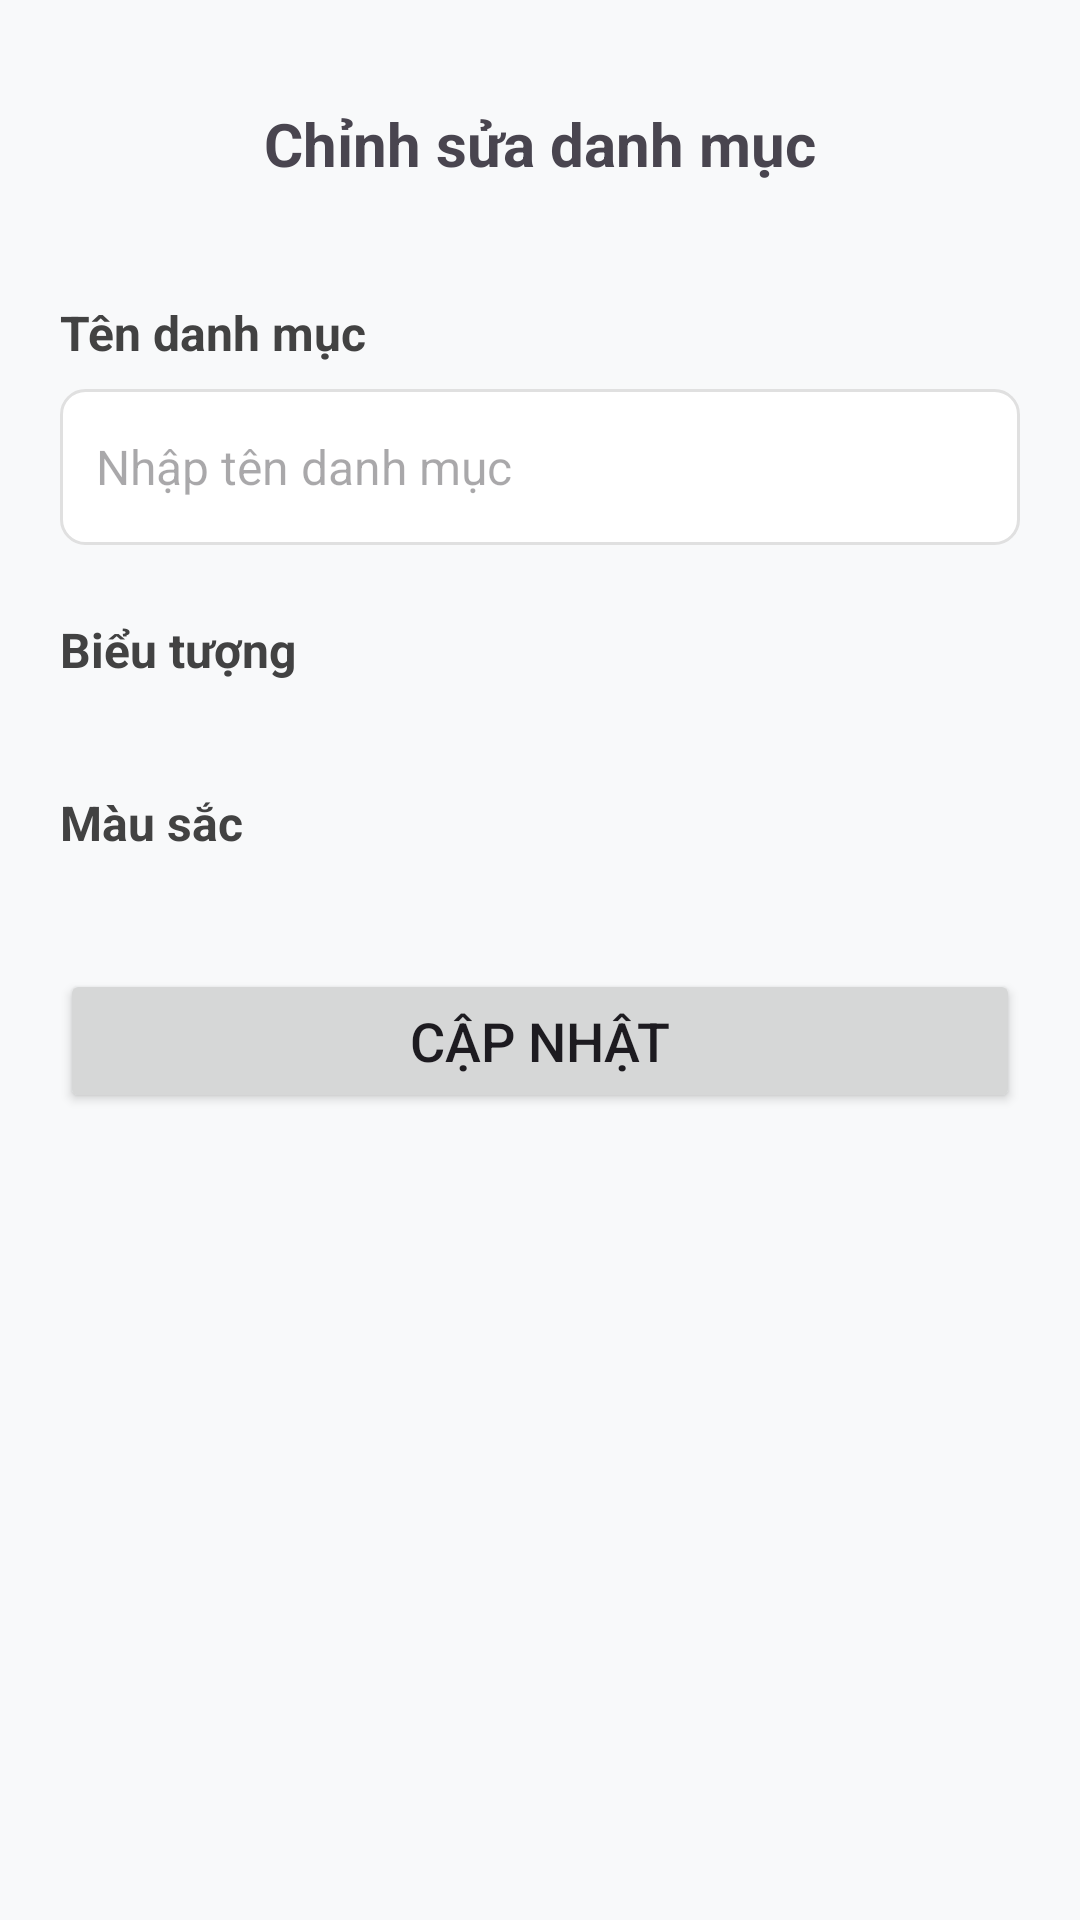

Write the Android layout XML for this screen, with the resource values it uses.
<!-- AndroidManifest.xml: application theme Theme.App6Hu -->
<!-- res/layout/activity_sua_danh_muc.xml -->
<?xml version="1.0" encoding="utf-8"?>
<LinearLayout xmlns:android="http://schemas.android.com/apk/res/android"
    xmlns:tools="http://schemas.android.com/tools"
    android:id="@+id/suadanhmucactivity"
    android:layout_width="match_parent"
    android:layout_height="match_parent"
    android:orientation="vertical"
    android:padding="20dp"
    android:background="#F8F9FA"
    tools:context=".Activities.SuaDanhMucActivity">

    
    <LinearLayout
        android:layout_width="match_parent"
        android:layout_height="56dp"
        android:gravity="center_vertical"
        android:orientation="horizontal"
        android:paddingHorizontal="8dp">

        <ImageView
            android:id="@+id/btnBack"
            android:layout_width="28dp"
            android:layout_height="28dp"
            android:src="@drawable/ic_arrow_back" />

        <TextView
            android:layout_width="0dp"
            android:layout_height="wrap_content"
            android:layout_weight="1"
            android:gravity="center"
            android:text="Chỉnh sửa danh mục"
            android:textSize="20sp"
            android:textStyle="bold" />

        <ImageView
            android:id="@+id/btnDelete"
            android:layout_width="28dp"
            android:layout_height="28dp"
            android:src="@drawable/ic_delete" />
    </LinearLayout>

    
    <TextView
        android:layout_width="wrap_content"
        android:layout_height="wrap_content"
        android:text="Tên danh mục"
        android:layout_marginTop="24dp"
        android:textSize="16sp"
        android:textColor="#424242"
        android:textStyle="bold" />

    <EditText
        android:id="@+id/edtTenDanhMuc"
        android:layout_width="match_parent"
        android:layout_height="52dp"
        android:layout_marginTop="8dp"
        android:hint="Nhập tên danh mục"
        android:padding="12dp"
        android:background="@drawable/bg_edittext"
        android:textSize="16sp" />

    
    <TextView
        android:layout_width="wrap_content"
        android:layout_height="wrap_content"
        android:layout_marginTop="24dp"
        android:text="Biểu tượng"
        android:textSize="16sp"
        android:textColor="#424242"
        android:textStyle="bold" />

    <androidx.recyclerview.widget.RecyclerView
        android:id="@+id/rcvIcons"
        android:layout_width="match_parent"
        android:layout_height="wrap_content"
        android:layout_marginTop="12dp"
        android:paddingHorizontal="8dp"
        android:clipToPadding="false" />

    
    <TextView
        android:layout_width="wrap_content"
        android:layout_height="wrap_content"
        android:layout_marginTop="24dp"
        android:text="Màu sắc"
        android:textSize="16sp"
        android:textColor="#424242"
        android:textStyle="bold" />

    <androidx.recyclerview.widget.RecyclerView
        android:id="@+id/rcvColors"
        android:layout_width="match_parent"
        android:layout_height="wrap_content"
        android:layout_marginTop="12dp"
        android:paddingHorizontal="8dp"
        android:clipToPadding="false" />

    
    <Button
        android:id="@+id/btnUpdate"
        android:layout_width="match_parent"
        android:layout_height="wrap_content"
        android:layout_marginTop="26dp"
        android:text="Cập nhật"
        android:textSize="18sp" />

</LinearLayout>
<!-- resources referenced by this layout -->
<resources>
  <!-- drawable bg_edittext (drawable) -->
  <?xml version="1.0" encoding="utf-8"?>
  <shape xmlns:android="http://schemas.android.com/apk/res/android">
      <solid android:color="#FFFFFF" />
      <corners android:radius="8dp" />
      <stroke
          android:width="1dp"
          android:color="#E0E0E0" />
      <padding
          android:left="12dp"
          android:top="12dp"
          android:right="12dp"
          android:bottom="12dp" />
  </shape>
  <style name="Theme.App6Hu" parent="Base.Theme.App6Hu" />
  <style name="Base.Theme.App6Hu" parent="Theme.Material3.DayNight.NoActionBar">
          
          <item name="colorPrimary">#FFC94D</item>
          <item name="colorPrimaryVariant">#FFC94D</item>
          <item name="colorAccent">#FFC94D</item>
  
          
          <item name="materialCalendarTheme">@style/MaterialDatePickerTheme</item>
      </style>
  <style name="MaterialDatePickerTheme" parent="ThemeOverlay.MaterialComponents.MaterialCalendar">
          
          <item name="materialButtonStyle">@style/DatePickerButtonStyle</item>
          <item name="buttonBarPositiveButtonStyle">@style/PositiveButtonStyle</item>
          <item name="buttonBarNegativeButtonStyle">@style/NegativeButtonStyle</item>
  
          
          <item name="colorPrimary">#3F51B5</item>
          <item name="colorOnPrimary">@android:color/white</item>
      </style>
  <style name="DatePickerButtonStyle" parent="Widget.Material3.Button.TextButton">
          <item name="android:textColor">#3F51B5</item>
      </style>
  <style name="PositiveButtonStyle" parent="Widget.Material3.Button.TextButton">
          <item name="android:textColor">#1327B8</item>
          <item name="android:textStyle">bold</item>
      </style>
  <style name="NegativeButtonStyle" parent="Widget.Material3.Button.TextButton">
          <item name="android:textColor">#F44336</item>
      </style>
</resources>
